Run: headless pygame with SDL's dummy video driver; simulated clock (each Clock.tick advances the game by its frame time, no real sleeping); random seed 0; keys injected as events and as key.get_pressed() state; no mouse input.
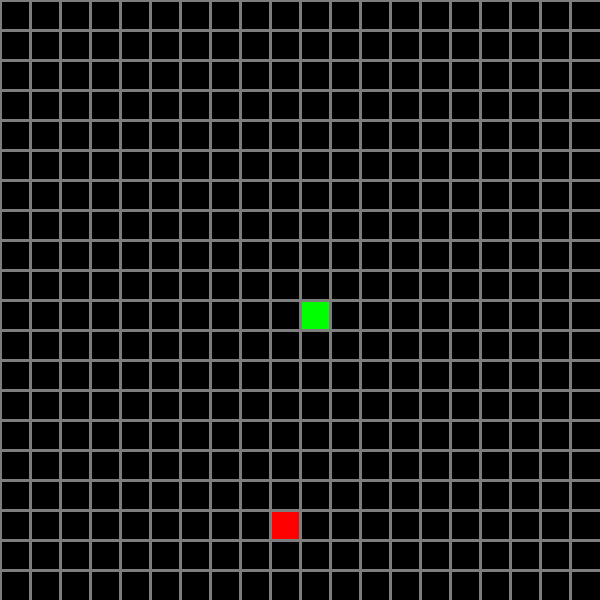
Frame 1 of 4 · flips 1–60 · no input
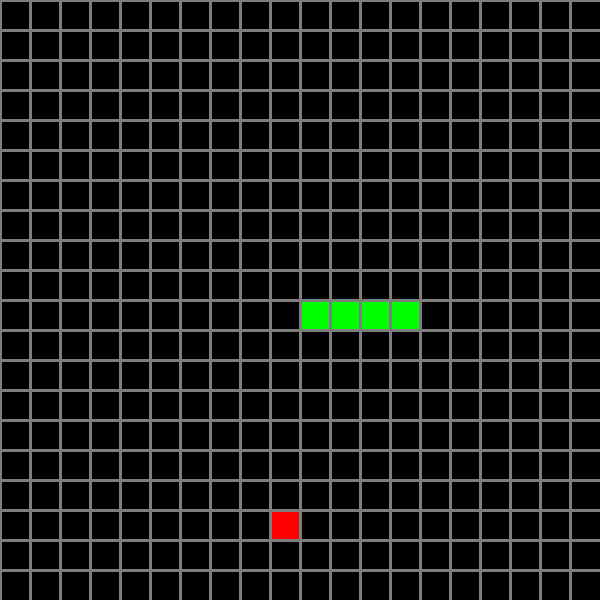
Frame 2 of 4 · flips 61–180 · tapped SPACE, RETURN · held RIGHT (→), D
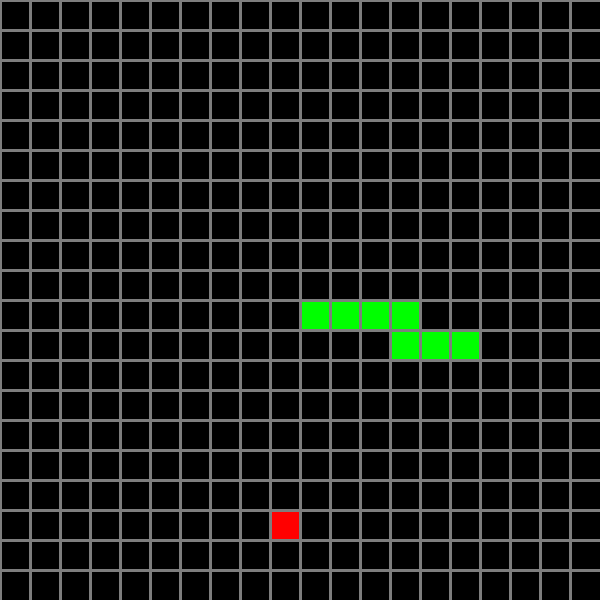
Frame 3 of 4 · flips 181–300 · held DOWN (↓), S
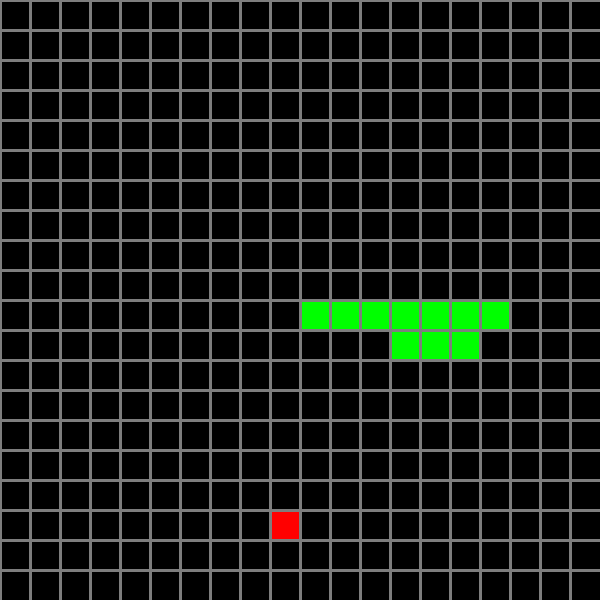
Frame 4 of 4 · flips 301–420 · held LEFT (←), A, UP (↑), W

The pygame program that drew these frames:

import pygame
import sys
import random

# SIZE OF SCREEN =
WIDTH, HEIGHT = 600, 600
WIN = pygame.display.set_mode((WIDTH, HEIGHT))
pygame.display.set_caption('SNAKE')
pygame.init()


class Board(object):
    def __init__(self, columns, rows, square_size):
        self.columns = columns
        self.rows = rows
        self.square_size = square_size
        self.squares = [[(0, 0, 0) for row in range(self.columns)] for columns in range(self.rows)]

    def create_squares(self, surface):
        for i in range(len(self.squares)):
            for j in range(len(self.squares[i])):
                pygame.draw.rect(surface, self.squares[i][j], (j * self.square_size, i * self.square_size,
                                                               self.square_size, self.square_size), 0)

    def update_board(self):
        pass

    def draw_grid(self, surface):
        for line in range(self.rows):
            pygame.draw.line(surface, (125, 125, 125), (0, line * self.square_size), (self.rows * self.square_size,
                                                                                        line * self.square_size), 3)
        for line in range(self.columns):
            pygame.draw.line(surface, (125, 125, 125), (line * self.square_size, 0), (line * self.square_size,
                                                                                          self.columns * self.square_size), 3)


class Snake(object):
    def __init__(self, color):
        self.color = color
        self.loc_x = 10
        self.loc_y = 10

    def place_snake(self, board):
        board.squares[self.loc_y][self.loc_x] = self.color

    def move(self):
        for event in pygame.event.get():
            if event.type == pygame.KEYDOWN:
                if event.key == pygame.K_LEFT:
                    self.loc_x -= 1
                elif event.key == pygame.K_RIGHT:
                    self.loc_x += 1
                elif event.key == pygame.K_UP:
                    self.loc_y -= 1
                elif event.key == pygame.K_DOWN:
                    self.loc_y += 1

    def valid_space(self):
        pass


class Apple(object):
    def __init__(self, color):
        self.color = color

    @staticmethod
    def generate_location(board):
        squares = [[(j, i) for j in range(board.columns)] for i in range(board.rows)]
        squares = [j for sub in squares for j in sub]

        location = random.choice(squares)
        return location

    def place_apple(self, board, location):
        board.squares[location[0]][location[1]] = self.color
        print(board.squares)


def main():
    board = Board(20, 20, 30)
    apple = Apple((255, 0, 0))
    apple.place_apple(board, apple.generate_location(board))
    snake = Snake((0, 255, 0))
    snake.place_snake(board)
    clock = pygame.time.Clock()
    time = 0
    run = True
    while run:
        snake.move()
        board.create_squares(WIN)
        board.draw_grid(WIN)
        time += clock.get_rawtime()
        clock.tick()
        snake.place_snake(board)

        if time / 1000 > 1:
            print(time)
            time = 0
            snake.loc_x += 1
            snake.move()
            print(snake.loc_x)

        for event in pygame.event.get():
            if event.type == pygame.QUIT:
                run = False
        pygame.display.update()
    pygame.quit()
    sys.exit()


if __name__ == '__main__':
    main()
